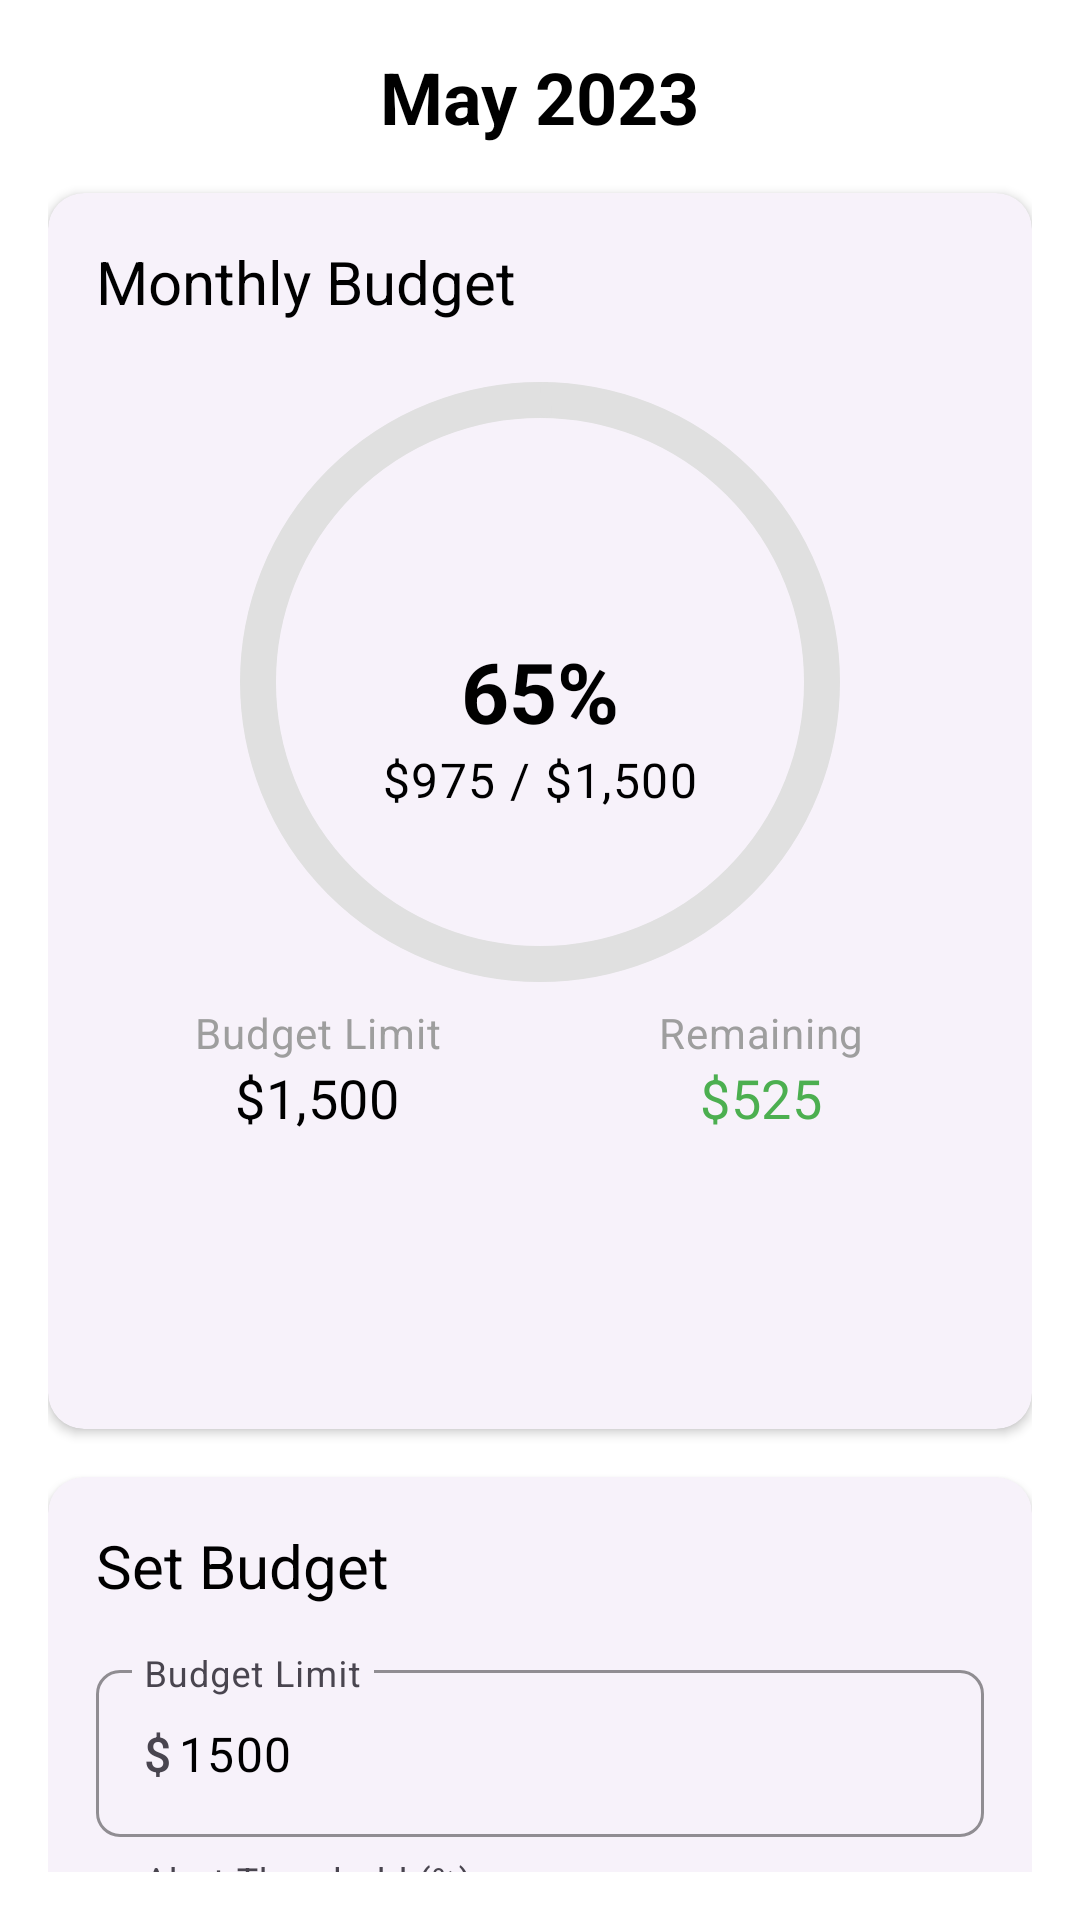

This screen was rendered from an Android layout file. Write that file and the resources it references.
<!-- AndroidManifest.xml: application theme Theme.FinanceTracker -->
<!-- res/layout/fragment_budget.xml -->
<?xml version="1.0" encoding="utf-8"?>

<androidx.core.widget.NestedScrollView xmlns:android="http://schemas.android.com/apk/res/android"
    xmlns:app="http://schemas.android.com/apk/res-auto"
    xmlns:tools="http://schemas.android.com/tools"
    android:layout_width="match_parent"
    android:layout_height="match_parent"
    android:padding="16dp"
    tools:context=".ui.budget.BudgetFragment">

    <androidx.constraintlayout.widget.ConstraintLayout
        android:layout_width="match_parent"
        android:layout_height="wrap_content">

        <TextView
            android:id="@+id/tvMonthYear"
            android:layout_width="wrap_content"
            android:layout_height="wrap_content"
            android:text="May 2023"
            android:textAppearance="@style/TextAppearance.FinanceTracker.Headline2"
            app:layout_constraintEnd_toEndOf="parent"
            app:layout_constraintStart_toStartOf="parent"
            app:layout_constraintTop_toTopOf="parent" />

        <androidx.cardview.widget.CardView
            android:id="@+id/cardMonthlyBudget"
            style="@style/Widget.FinanceTracker.Card"
            android:layout_width="match_parent"
            android:layout_height="wrap_content"
            android:layout_marginTop="16dp"
            app:layout_constraintEnd_toEndOf="parent"
            app:layout_constraintStart_toStartOf="parent"
            app:layout_constraintTop_toBottomOf="@+id/tvMonthYear">

            <LinearLayout
                android:layout_width="match_parent"
                android:layout_height="wrap_content"
                android:orientation="vertical">

                <TextView
                    android:layout_width="wrap_content"
                    android:layout_height="wrap_content"
                    android:text="@string/monthly_budget"
                    android:textAppearance="@style/TextAppearance.FinanceTracker.Subtitle1" />

                <com.google.android.material.progressindicator.CircularProgressIndicator
                    android:id="@+id/progressBudget"
                    android:layout_width="wrap_content"
                    android:layout_height="wrap_content"
                    android:layout_gravity="center_horizontal"
                    android:layout_marginTop="16dp"
                    android:progress="65"
                    app:indicatorColor="@color/primary"
                    app:indicatorSize="200dp"
                    app:trackColor="@color/light_gray"
                    app:trackThickness="12dp" />

                <TextView
                    android:id="@+id/tvBudgetPercentage"
                    android:layout_width="wrap_content"
                    android:layout_height="wrap_content"
                    android:layout_gravity="center_horizontal"
                    android:layout_marginTop="-120dp"
                    android:text="65%"
                    android:textAppearance="@style/TextAppearance.FinanceTracker.Headline1" />

                <TextView
                    android:id="@+id/tvBudgetUsed"
                    android:layout_width="wrap_content"
                    android:layout_height="wrap_content"
                    android:layout_gravity="center_horizontal"
                    android:text="$975 / $1,500"
                    android:textAppearance="@style/TextAppearance.FinanceTracker.Body1" />

                <LinearLayout
                    android:layout_width="match_parent"
                    android:layout_height="wrap_content"
                    android:layout_marginTop="64dp"
                    android:orientation="horizontal">

                    <LinearLayout
                        android:layout_width="0dp"
                        android:layout_height="wrap_content"
                        android:layout_weight="1"
                        android:gravity="center"
                        android:orientation="vertical">

                        <TextView
                            android:layout_width="wrap_content"
                            android:layout_height="wrap_content"
                            android:text="@string/budget_limit"
                            android:textAppearance="@style/TextAppearance.FinanceTracker.Body2"
                            android:textColor="@color/medium_gray" />

                        <TextView
                            android:id="@+id/tvBudgetLimit"
                            android:layout_width="wrap_content"
                            android:layout_height="wrap_content"
                            android:text="$1,500"
                            android:textAppearance="@style/TextAppearance.FinanceTracker.Subtitle2" />
                    </LinearLayout>

                    <LinearLayout
                        android:layout_width="0dp"
                        android:layout_height="wrap_content"
                        android:layout_weight="1"
                        android:gravity="center"
                        android:orientation="vertical">

                        <TextView
                            android:layout_width="wrap_content"
                            android:layout_height="wrap_content"
                            android:text="@string/budget_remaining"
                            android:textAppearance="@style/TextAppearance.FinanceTracker.Body2"
                            android:textColor="@color/medium_gray" />

                        <TextView
                            android:id="@+id/tvBudgetRemaining"
                            android:layout_width="wrap_content"
                            android:layout_height="wrap_content"
                            android:text="$525"
                            android:textAppearance="@style/TextAppearance.FinanceTracker.Subtitle2"
                            android:textColor="@color/income_green" />
                    </LinearLayout>
                </LinearLayout>
            </LinearLayout>
        </androidx.cardview.widget.CardView>

        <androidx.cardview.widget.CardView
            android:id="@+id/cardEditBudget"
            style="@style/Widget.FinanceTracker.Card"
            android:layout_width="match_parent"
            android:layout_height="wrap_content"
            android:layout_marginTop="16dp"
            app:layout_constraintEnd_toEndOf="parent"
            app:layout_constraintStart_toStartOf="parent"
            app:layout_constraintTop_toBottomOf="@+id/cardMonthlyBudget">

            <LinearLayout
                android:layout_width="match_parent"
                android:layout_height="wrap_content"
                android:orientation="vertical">

                <TextView
                    android:layout_width="wrap_content"
                    android:layout_height="wrap_content"
                    android:text="@string/set_budget"
                    android:textAppearance="@style/TextAppearance.FinanceTracker.Subtitle1" />

                <com.google.android.material.textfield.TextInputLayout
                    android:id="@+id/tilBudgetAmount"
                    style="@style/Widget.FinanceTracker.TextInputLayout"
                    android:layout_width="match_parent"
                    android:layout_height="wrap_content"
                    android:layout_marginTop="16dp"
                    android:hint="@string/budget_limit"
                    app:prefixText="@string/currency_symbol">

                    <com.google.android.material.textfield.TextInputEditText
                        android:id="@+id/etBudgetAmount"
                        android:layout_width="match_parent"
                        android:layout_height="wrap_content"
                        android:inputType="numberDecimal"
                        android:text="1500" />
                </com.google.android.material.textfield.TextInputLayout>

                <com.google.android.material.textfield.TextInputLayout
                    android:id="@+id/tilAlertThreshold"
                    style="@style/Widget.FinanceTracker.TextInputLayout"
                    android:layout_width="match_parent"
                    android:layout_height="wrap_content"
                    android:layout_marginTop="8dp"
                    android:hint="@string/budget_alert_threshold"
                    app:suffixText="%">

                    <com.google.android.material.textfield.TextInputEditText
                        android:id="@+id/etAlertThreshold"
                        android:layout_width="match_parent"
                        android:layout_height="wrap_content"
                        android:inputType="number"
                        android:text="80" />
                </com.google.android.material.textfield.TextInputLayout>

                <com.google.android.material.button.MaterialButton
                    android:id="@+id/btnSaveBudget"
                    style="@style/Widget.FinanceTracker.Button"
                    android:layout_width="match_parent"
                    android:layout_height="wrap_content"
                    android:layout_marginTop="16dp"
                    android:text="@string/save" />
            </LinearLayout>
        </androidx.cardview.widget.CardView>

        <TextView
            android:id="@+id/tvCategoryBudgetsTitle"
            android:layout_width="wrap_content"
            android:layout_height="wrap_content"
            android:layout_marginTop="24dp"
            android:text="Category Budgets"
            android:textAppearance="@style/TextAppearance.FinanceTracker.Subtitle1"
            app:layout_constraintStart_toStartOf="parent"
            app:layout_constraintTop_toBottomOf="@+id/cardEditBudget" />

        <androidx.recyclerview.widget.RecyclerView
            android:id="@+id/rvCategoryBudgets"
            android:layout_width="match_parent"
            android:layout_height="wrap_content"
            android:layout_marginTop="8dp"
            app:layout_constraintEnd_toEndOf="parent"
            app:layout_constraintStart_toStartOf="parent"
            app:layout_constraintTop_toBottomOf="@+id/tvCategoryBudgetsTitle"
            tools:itemCount="3"
            tools:listitem="@layout/item_category_budget" />

    </androidx.constraintlayout.widget.ConstraintLayout>

</androidx.core.widget.NestedScrollView>
<!-- res/layout/item_category_budget.xml (included above) -->
<?xml version="1.0" encoding="utf-8"?>

<com.google.android.material.card.MaterialCardView xmlns:android="http://schemas.android.com/apk/res/android"
    xmlns:app="http://schemas.android.com/apk/res-auto"
    xmlns:tools="http://schemas.android.com/tools"
    style="@style/Widget.FinanceTracker.Card"
    android:layout_width="match_parent"
    android:layout_height="wrap_content"
    android:layout_marginBottom="8dp">

    <androidx.constraintlayout.widget.ConstraintLayout
        android:layout_width="match_parent"
        android:layout_height="wrap_content">

        <ImageView
            android:id="@+id/ivCategoryIcon"
            android:layout_width="40dp"
            android:layout_height="40dp"
            android:contentDescription="Category"
            app:layout_constraintBottom_toBottomOf="parent"
            app:layout_constraintStart_toStartOf="parent"
            app:layout_constraintTop_toTopOf="parent"
            tools:src="@drawable/ic_category_food" />

        <TextView
            android:id="@+id/tvCategoryName"
            android:layout_width="0dp"
            android:layout_height="wrap_content"
            android:layout_marginStart="16dp"
            android:layout_marginEnd="8dp"
            android:textAppearance="@style/TextAppearance.FinanceTracker.Subtitle2"
            app:layout_constraintBottom_toTopOf="@+id/progressCategory"
            app:layout_constraintEnd_toStartOf="@+id/tvBudgetInfo"
            app:layout_constraintStart_toEndOf="@+id/ivCategoryIcon"
            app:layout_constraintTop_toTopOf="parent"
            tools:text="Food &amp; Dining" />

        <com.google.android.material.progressindicator.LinearProgressIndicator
            android:id="@+id/progressCategory"
            android:layout_width="0dp"
            android:layout_height="wrap_content"
            android:layout_marginStart="16dp"
            android:layout_marginEnd="8dp"
            android:progress="75"
            app:layout_constraintBottom_toBottomOf="parent"
            app:layout_constraintEnd_toStartOf="@+id/tvBudgetInfo"
            app:layout_constraintStart_toEndOf="@+id/ivCategoryIcon"
            app:layout_constraintTop_toBottomOf="@+id/tvCategoryName" />

        <TextView
            android:id="@+id/tvBudgetInfo"
            android:layout_width="wrap_content"
            android:layout_height="wrap_content"
            android:textAppearance="@style/TextAppearance.FinanceTracker.Body2"
            app:layout_constraintBottom_toBottomOf="parent"
            app:layout_constraintEnd_toEndOf="parent"
            app:layout_constraintTop_toTopOf="parent"
            tools:text="$300/$400" />

    </androidx.constraintlayout.widget.ConstraintLayout>

</com.google.android.material.card.MaterialCardView>
<!-- resources referenced by this layout -->
<resources>
  <color name="income_green">#4CAF50</color>
  <color name="light_gray">#E0E0E0</color>
  <color name="medium_gray">#9E9E9E</color>
  <color name="primary">#6200EE</color>
  <string name="budget_alert_threshold">Alert Threshold (%)</string>
  <string name="budget_limit">Budget Limit</string>
  <string name="budget_remaining">Remaining</string>
  <string name="currency_symbol">$</string>
  <string name="monthly_budget">Monthly Budget</string>
  <string name="save">Save</string>
  <string name="set_budget">Set Budget</string>
  <style name="TextAppearance.FinanceTracker.Body1" parent="TextAppearance.Material3.BodyLarge">
          <item name="android:textSize">16sp</item>
          <item name="android:textColor">@color/on_background</item>
      </style>
  <style name="TextAppearance.FinanceTracker.Body2" parent="TextAppearance.Material3.BodyMedium">
          <item name="android:textSize">14sp</item>
          <item name="android:textColor">@color/on_background</item>
      </style>
  <style name="TextAppearance.FinanceTracker.Headline1" parent="TextAppearance.Material3.HeadlineLarge">
          <item name="android:textSize">28sp</item>
          <item name="android:textColor">@color/on_background</item>
          <item name="android:textStyle">bold</item>
      </style>
  <style name="TextAppearance.FinanceTracker.Headline2" parent="TextAppearance.Material3.HeadlineMedium">
          <item name="android:textSize">24sp</item>
          <item name="android:textColor">@color/on_background</item>
          <item name="android:textStyle">bold</item>
      </style>
  <style name="TextAppearance.FinanceTracker.Subtitle1" parent="TextAppearance.Material3.TitleLarge">
          <item name="android:textSize">20sp</item>
          <item name="android:textColor">@color/on_background</item>
      </style>
  <style name="TextAppearance.FinanceTracker.Subtitle2" parent="TextAppearance.Material3.TitleMedium">
          <item name="android:textSize">18sp</item>
          <item name="android:textColor">@color/on_background</item>
      </style>
  <style name="Widget.FinanceTracker.Button" parent="Widget.Material3.Button">
          <item name="android:textAllCaps">false</item>
          <item name="android:paddingStart">24dp</item>
          <item name="android:paddingEnd">24dp</item>
          <item name="android:paddingTop">12dp</item>
          <item name="android:paddingBottom">12dp</item>
          <item name="cornerRadius">8dp</item>
      </style>
  <style name="Widget.FinanceTracker.Card" parent="Widget.Material3.CardView.Elevated">
          <item name="cardCornerRadius">12dp</item>
          <item name="cardElevation">2dp</item>
          <item name="contentPadding">16dp</item>
      </style>
  <style name="Widget.FinanceTracker.TextInputLayout" parent="Widget.Material3.TextInputLayout.OutlinedBox">
          <item name="boxCornerRadiusBottomEnd">8dp</item>
          <item name="boxCornerRadiusBottomStart">8dp</item>
          <item name="boxCornerRadiusTopEnd">8dp</item>
          <item name="boxCornerRadiusTopStart">8dp</item>
          <item name="boxStrokeColor">@color/primary</item>
          <item name="hintTextColor">@color/primary</item>
      </style>
  <color name="on_background">#000000</color>
  <color name="primary_variant">#3700B3</color>
  <color name="on_primary">#FFFFFF</color>
  <color name="secondary">#03DAC6</color>
  <color name="secondary_variant">#018786</color>
  <color name="on_secondary">#000000</color>
  <color name="background">#FFFFFF</color>
  <color name="surface">#FFFFFF</color>
  <color name="on_surface">#000000</color>
  <color name="error">#B00020</color>
  <color name="on_error">#FFFFFF</color>
</resources>
